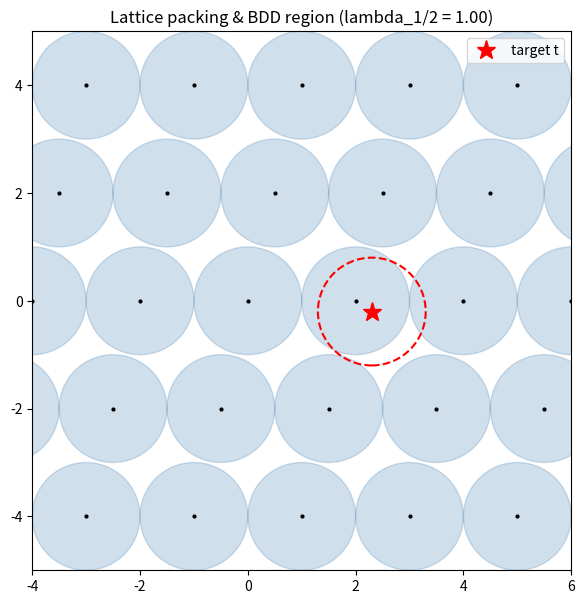

Recreate this plot in Python.
import itertools, math
import numpy as np
import matplotlib.pyplot as plt

def main() -> None:
    basis = np.array([[2.0, 0.0], [0.5, 2.0]])
    pts = []
    for c in itertools.product(range(-3, 4), repeat=2):
        pts.append(np.array(c) @ basis)
    pts = np.array(pts)
    # lambda_1 = shortest nonzero vector length
    lam = min(
        np.linalg.norm(np.array(c) @ basis)
        for c in itertools.product(range(-3, 4), repeat=2)
        if any(c)
    )
    r = lam / 2
    fig, ax = plt.subplots(figsize=(7, 7))
    for p in pts:
        ax.add_patch(plt.Circle(p, r, color='steelblue',
                                alpha=0.25))
        ax.plot(*p, 'k.', ms=4)
    target = np.array([2.0, 0.0]) + np.array([0.3, -0.2])
    ax.plot(*target, 'r*', ms=14, label='target t')
    ax.add_patch(plt.Circle(target, r, fill=False, color='red',
                            lw=1.5, ls='--'))
    ax.set_aspect('equal')
    ax.set_xlim(-4, 6); ax.set_ylim(-5, 5)
    ax.set_title(f'Lattice packing & BDD region (lambda_1/2 = {r:.2f})')
    ax.legend()
    fig.savefig('lwe_packing.png', dpi=150, bbox_inches='tight')
    print('wrote lwe_packing.png')

if __name__ == '__main__':
    main()
